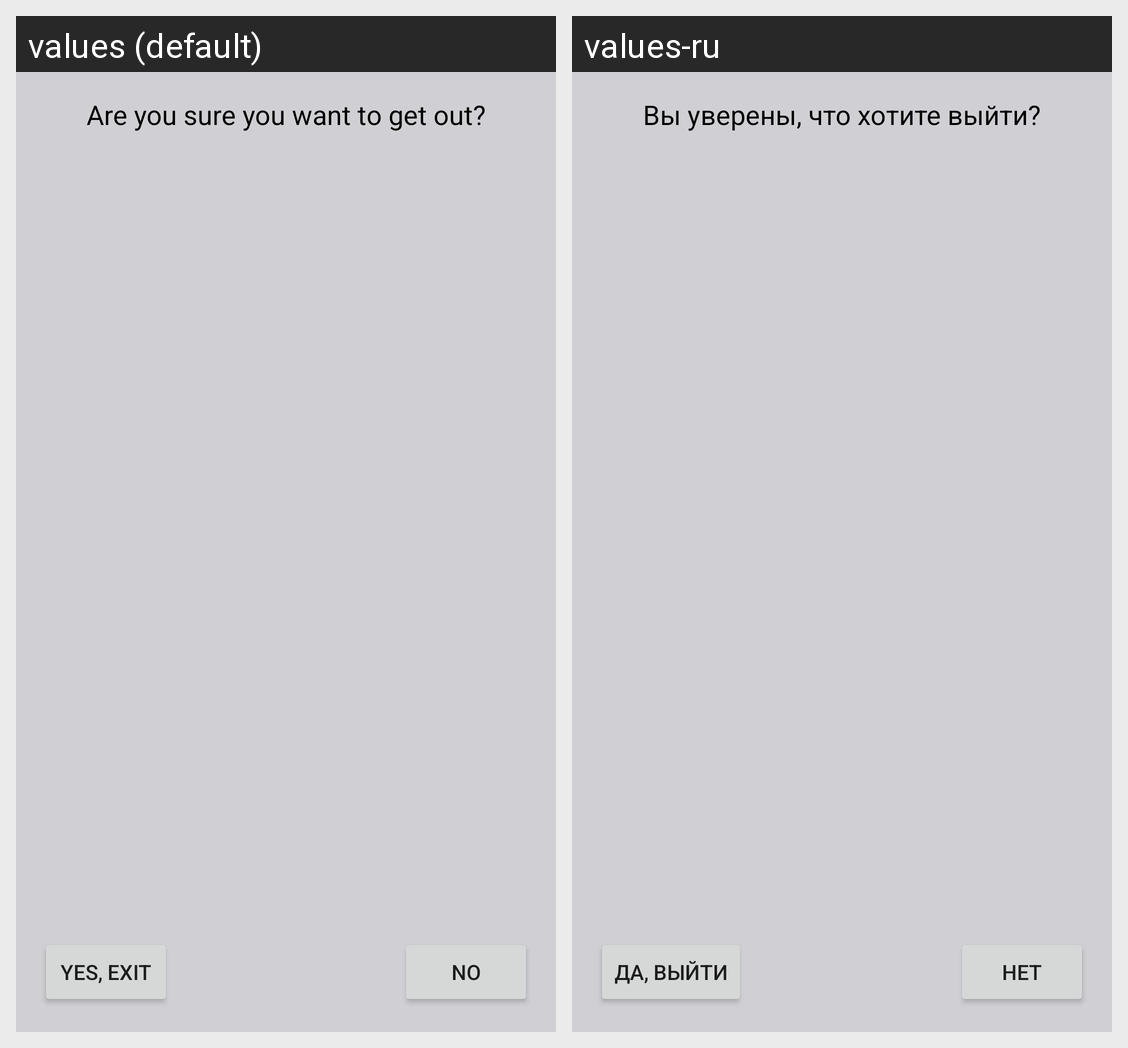

This grid shows one Android layout under two languages. Give, for every string resource on the screen, its name, the default text and each shown locale's text.
Android screen res/layout/dialog_custom_exit.xml rendered under 2 locales, left to right: values (default), values-ru. Device: Nexus 5 (rendered at 1080×1920; each locale shown at half size, 540×960, under a caption strip naming it); theme AppTheme.
Strings drawn on this screen, with the default value and each locale's value (text and hints the layout hard-codes, and strings that could not be matched under every locale, appear in the picture but are not listed):

dialog_title_text
  values: Are you sure you want to get out?
  values-ru: Вы уверены, что хотите выйти?

dialog_yes_exit_text
  values: Yes, exit
  values-ru: Да, выйти

dialog_no_exit_text
  values: No
  values-ru: Нет
